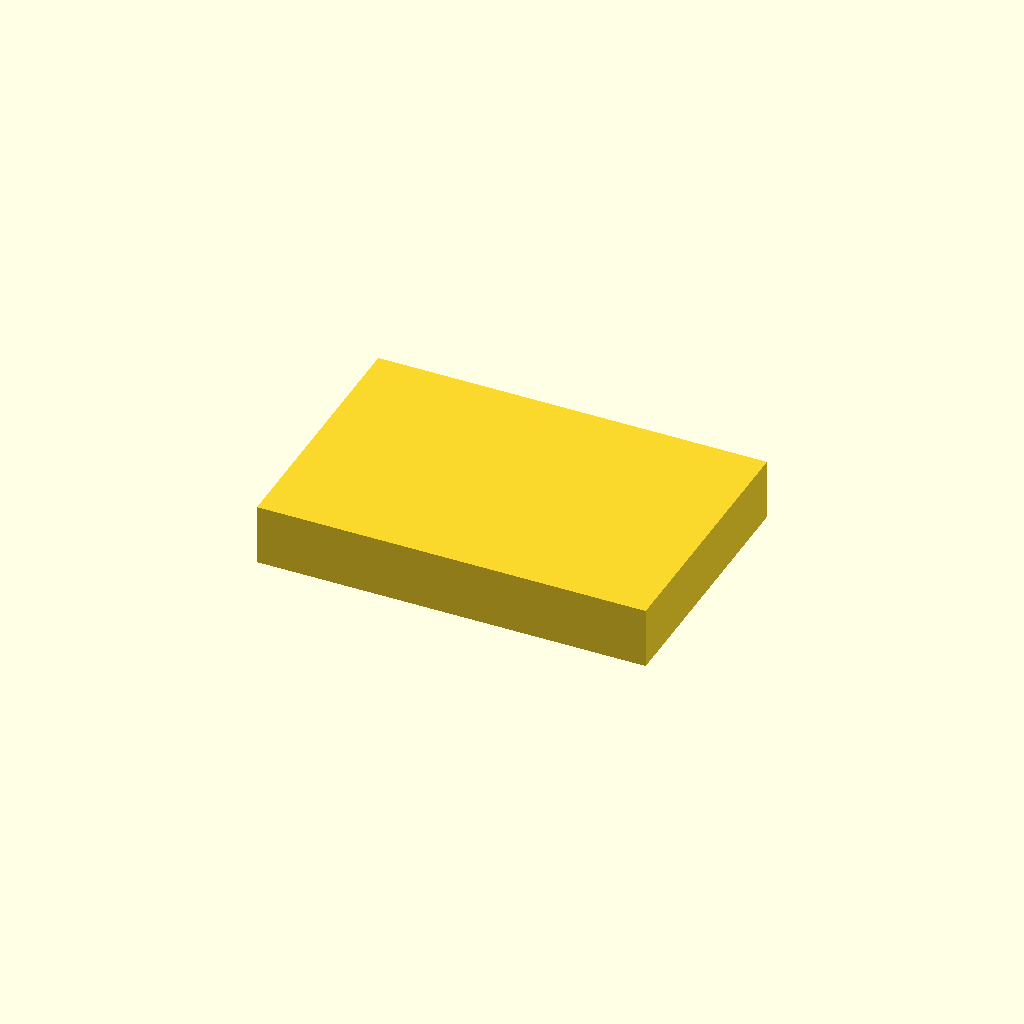
Cell 1: the model at its default parameters.
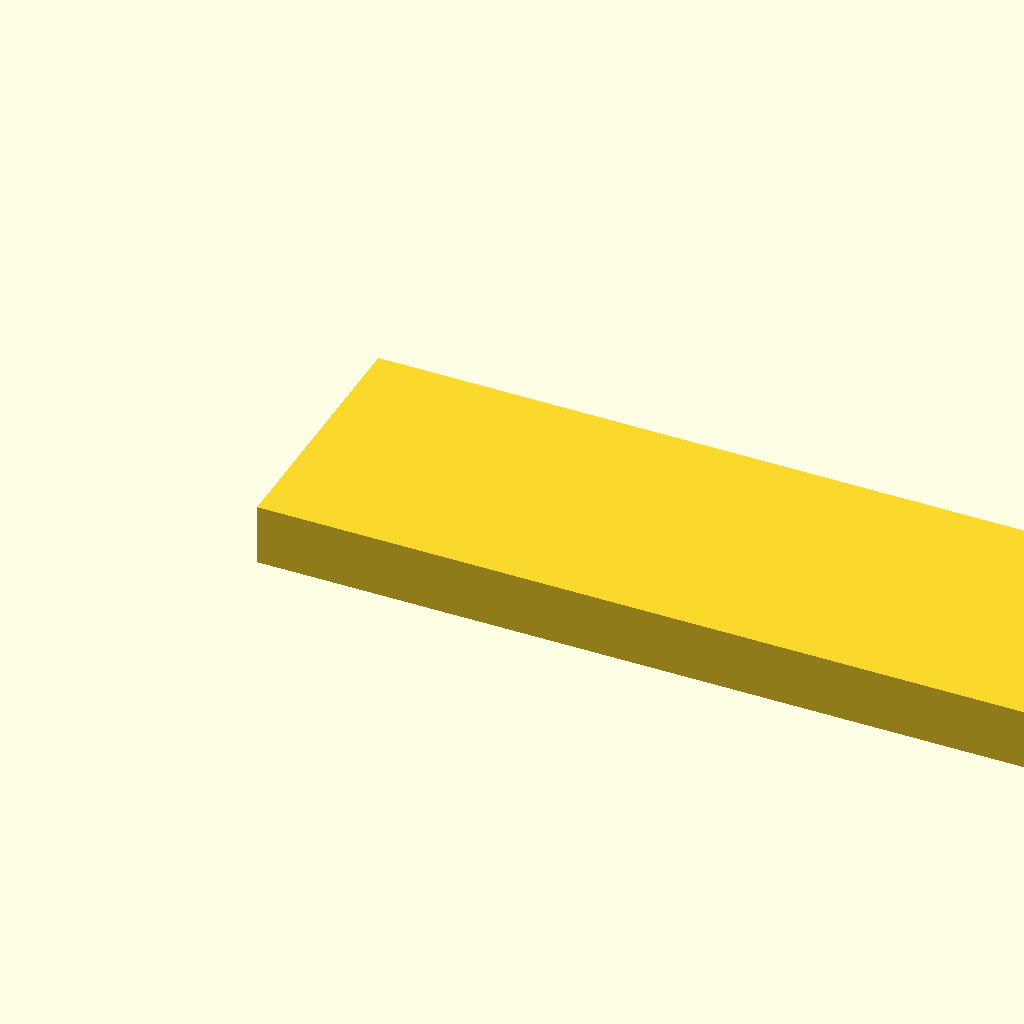
Cell 2: L = 255.52 (everything else at default).
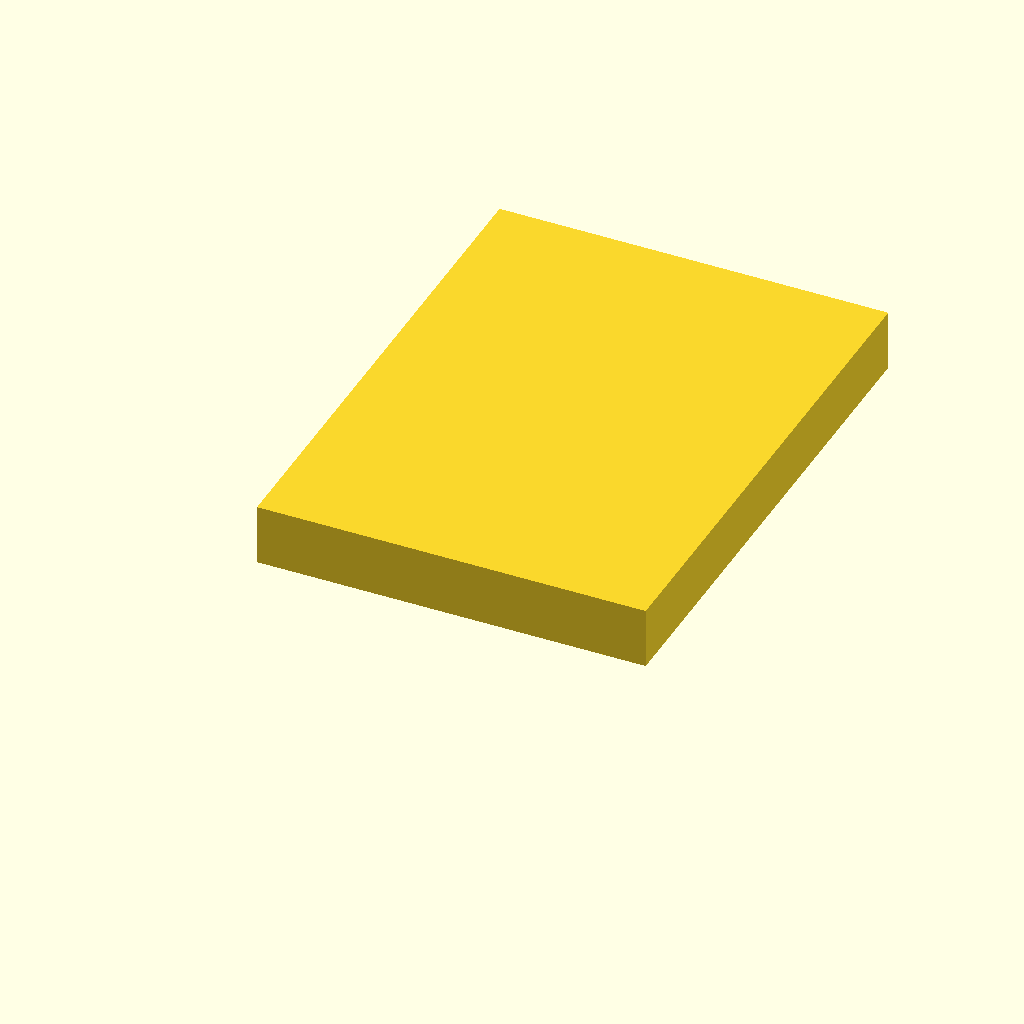
Cell 3: W = 170.96 (everything else at default).
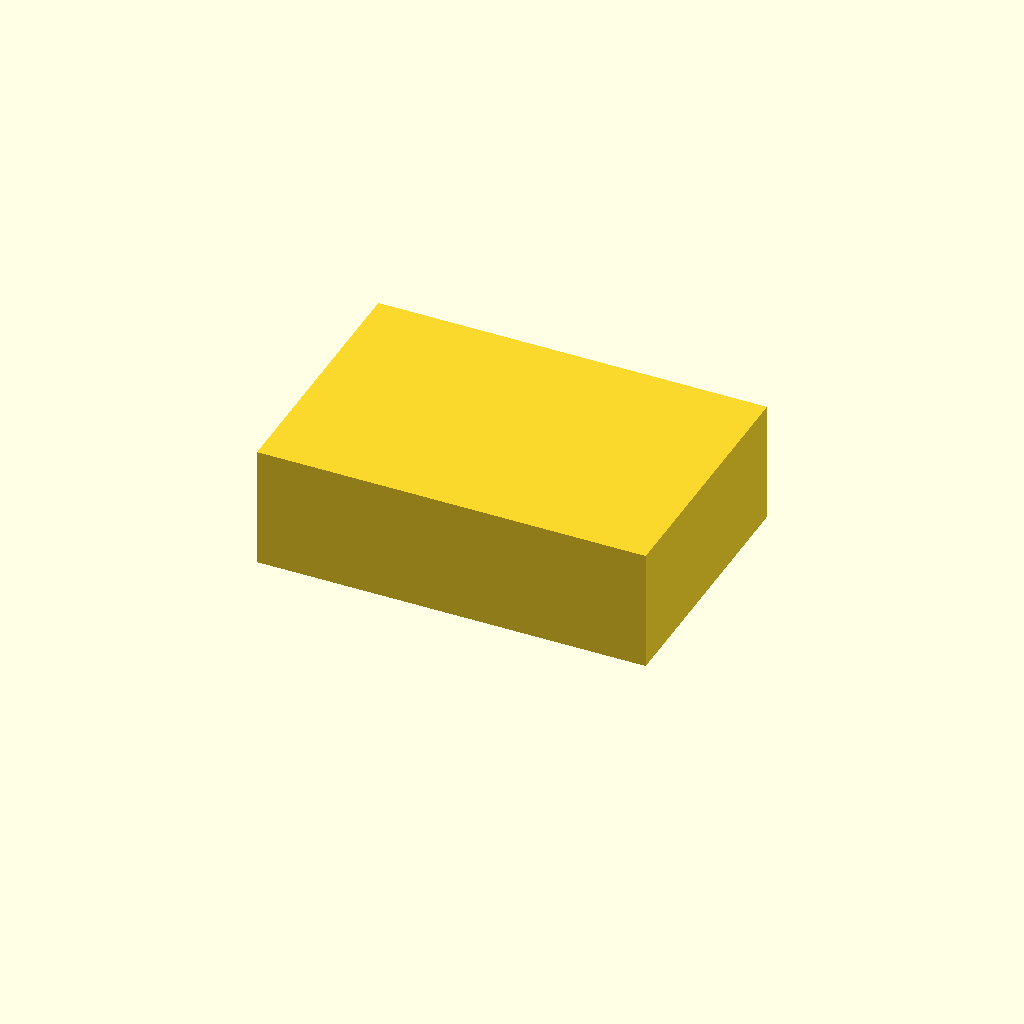
Cell 4: H = 40 (everything else at default).
All cells are drawn from one camera (rotation 55°, 0°, 25°, orthographic, colour scheme Cornfield), so only the parameter changes between them.
The OpenSCAD source (bench/results/main-tiiny/code/tiiny_Qwen_Qwen3.8-27B/pcr_tube_rack_sbs_s2_a0.scad):
// 96-well PCR tube rack (0.2 mL) — ANSI/SLAS microplate footprint
// Print orientation: rests on XY plane (z = 0), builds upward (+Z), centred on origin in X and Y.

// ---- Block dimensions (mm) ----
L = 127.76;   // length along X
W = 85.48;    // width  along Y
H = 20;       // height along Z

// ---- Hole grid ----
n_rows  = 8;  // rows along Y
n_cols  = 12; // columns along X
pitch   = 9.0;    // centre-to-centre spacing (both X and Y)
hole_d  = 6.2;    // hole diameter
hole_r  = hole_d / 2;

// A1 (first hole) offset from the left (X) and back (Y) edges
a1_x = 14.38;
a1_y = 11.24;

// ---- Chamfer (orientation mark at the A1 corner) ----
chamfer_leg = 5;   // 5 mm legs, 45° chamfer on the vertical edge at the A1 corner

// ---- Derived centred coordinates ----
// Block spans x in [-L/2, L/2] and y in [-W/2, W/2]
x0 = -L / 2;  // left edge
y0 = -W / 2;  // back edge

// Hole centre positions (absolute, centred on origin)
hole_x = x0 + a1_x + [0 : n_cols - 1] * pitch;   // 12 columns
hole_y = y0 + a1_y + [0 : n_rows - 1] * pitch;   // 8 rows

// Chamfer corner (the A1 vertical edge) in absolute coordinates
cx = x0 + a1_x;
cy = y0 + a1_y;

// ---- Build ----
$fn = 64;

difference() {
    // Main block
    translate([0, 0, 0])
        cube([L, W, H], center = [true, true, false]);

    // 96 vertical through-holes
    for (hx = hole_x)
        for (hy = hole_y)
            translate([hx, hy, -1])   // extend 1 mm below z=0 so the cut is clean
                cylinder(h = H + 2, r = hole_r, $fn = 64);

    // 45° chamfer (5 mm legs) off the vertical edge at the A1 corner
    // The A1 corner is the vertical edge of the block nearest the A1 hole.
    // We cut a triangular prism that removes a 5 mm x 5 mm corner from that vertical edge.
    // The corner in plan view is at (cx, cy). The block edges meeting there are:
    //   - the left edge  (x = x0)  running along Y
    //   - the back edge  (y = y0)  running along X
    // The chamfer removes the corner between these two edges.
    // In plan view the cut is a right triangle with legs of length chamfer_leg
    // along +X and +Y from the corner point (x0, y0).
    // We model it as a polygon extruded through the full height, extended 1 mm past top and bottom.
    translate([x0, y0, -1])
        linear_extrude(h = H + 2, center = false)
            polygon(points = [
                [0, 0],
                [chamfer_leg, 0],
                [0, chamfer_leg]
            ]);
}
Parameter table extracted from the source (name, type, default, range or options):
L: number, default 127.76
W: number, default 85.48
H: number, default 20
n_rows: number, default 8
n_cols: number, default 12
pitch: number, default 9
hole_d: number, default 6.2
a1_x: number, default 14.38
a1_y: number, default 11.24
chamfer_leg: number, default 5
